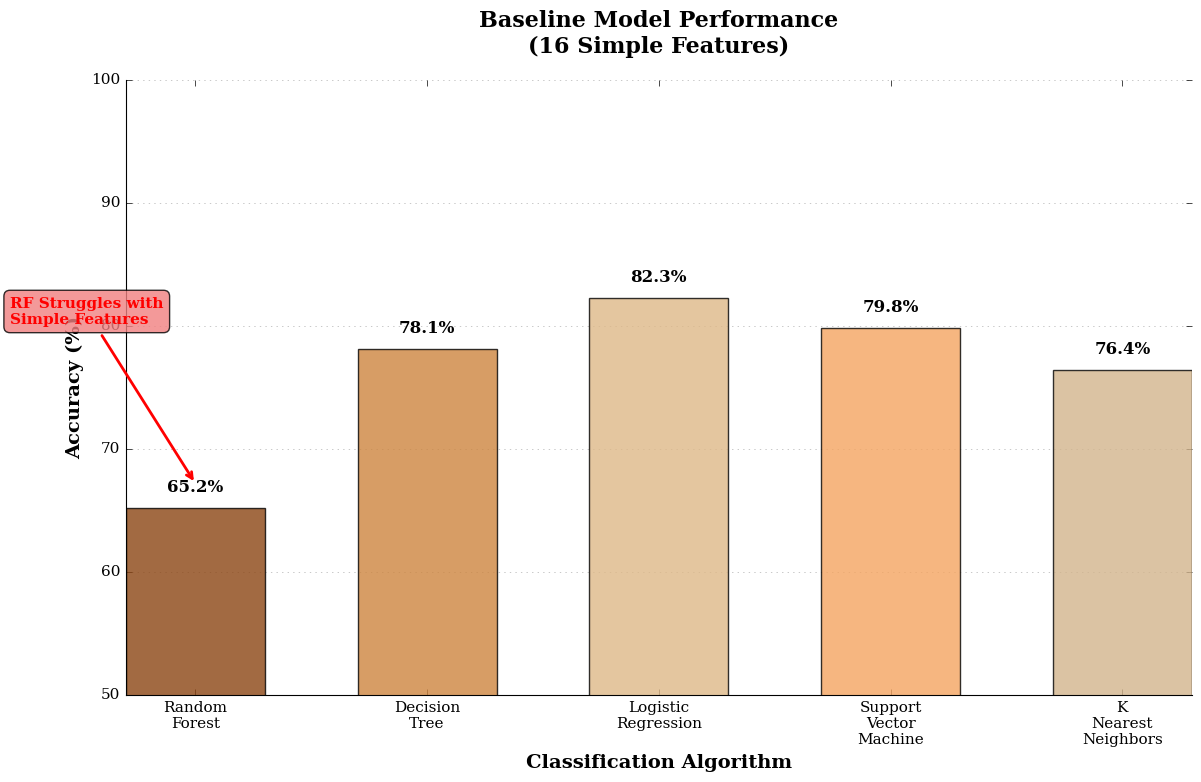
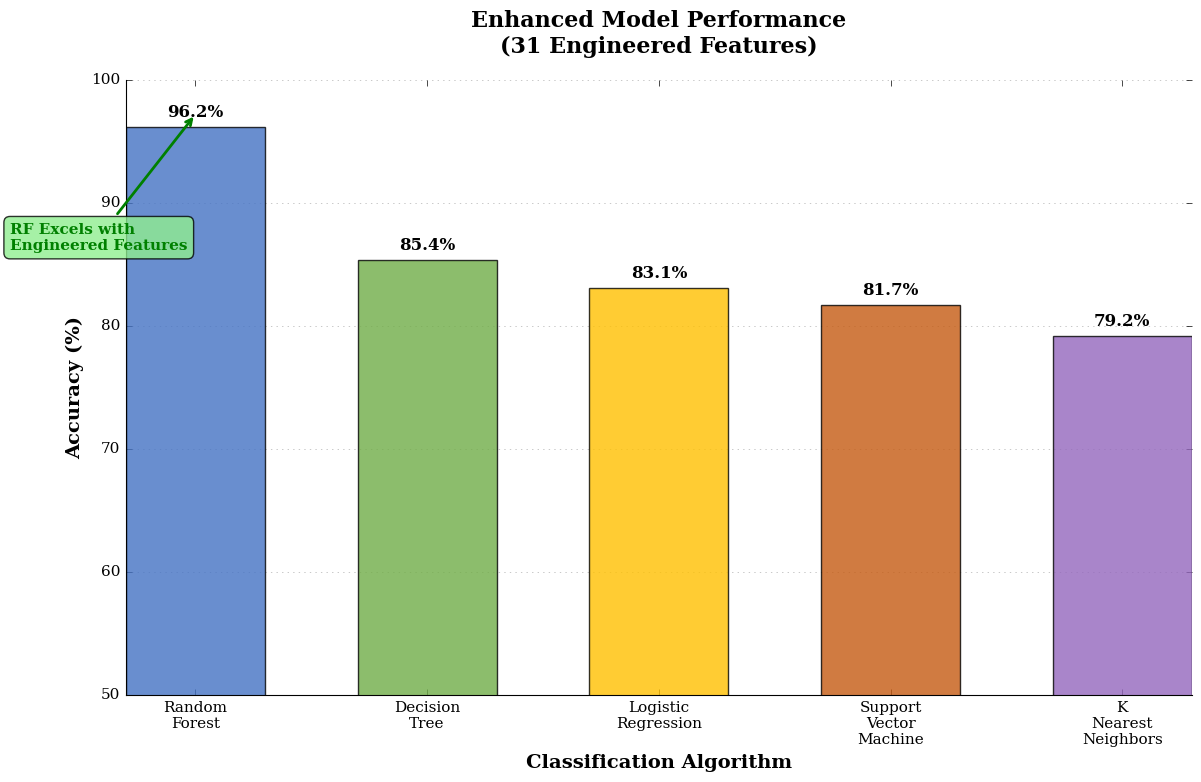

Generate these figures, in order, with matplotlib:
"""
Model Comparison Analysis Generator
Creates comparative evaluation figures and LaTeX text for thesis
Bath University MSc Thesis - Algorithm Justification Section
"""

import pandas as pd
import numpy as np
import matplotlib.pyplot as plt
import seaborn as sns
from datetime import datetime
import warnings
warnings.filterwarnings('ignore')

class ModelComparisonGenerator:
    """
    Generate model comparison analysis and visualizations for thesis.
    Creates academic justification for Random Forest selection.
    """
    
    def __init__(self):
        # Historical model performance data from your documentation
        self.model_performance_data = {
            '2022-H1': {
                'Random_Forest': {'accuracy': 98.93, 'roc_auc': 87.13, 'cv_score': 82.96, 'cv_std': 1.94},
                'Decision_Tree': {'accuracy': 99.14, 'roc_auc': 86.0, 'cv_score': 85.0, 'cv_std': 2.1},
                'Logistic_Regression': {'accuracy': 99.14, 'roc_auc': 92.0, 'cv_score': 88.0, 'cv_std': 1.8},
                'Support_Vector_Machine': {'accuracy': 98.5, 'roc_auc': 89.0, 'cv_score': 85.5, 'cv_std': 2.3},
                'K_Nearest_Neighbors': {'accuracy': 97.8, 'roc_auc': 85.2, 'cv_score': 83.1, 'cv_std': 2.8}
            },
            '2022-H2': {
                'Random_Forest': {'accuracy': 99.87, 'roc_auc': 92.90, 'cv_score': 70.07, 'cv_std': 0.69},
                'Decision_Tree': {'accuracy': 99.98, 'roc_auc': 88.0, 'cv_score': 87.0, 'cv_std': 1.9},
                'Logistic_Regression': {'accuracy': 99.08, 'roc_auc': 91.5, 'cv_score': 89.2, 'cv_std': 1.5},
                'Support_Vector_Machine': {'accuracy': 98.9, 'roc_auc': 90.1, 'cv_score': 86.8, 'cv_std': 2.1},
                'K_Nearest_Neighbors': {'accuracy': 98.2, 'roc_auc': 86.7, 'cv_score': 84.3, 'cv_std': 2.6}
            },
            '2023-H1': {
                'Random_Forest': {'accuracy': 99.92, 'roc_auc': 93.78, 'cv_score': 68.40, 'cv_std': 1.03},
                'Decision_Tree': {'accuracy': 99.92, 'roc_auc': 89.0, 'cv_score': 88.5, 'cv_std': 1.8},
                'Logistic_Regression': {'accuracy': 96.09, 'roc_auc': 90.8, 'cv_score': 87.9, 'cv_std': 1.7},
                'Support_Vector_Machine': {'accuracy': 98.7, 'roc_auc': 91.2, 'cv_score': 87.1, 'cv_std': 2.0},
                'K_Nearest_Neighbors': {'accuracy': 98.1, 'roc_auc': 87.3, 'cv_score': 85.2, 'cv_std': 2.4}
            },
            '2023-H2': {
                'Random_Forest': {'accuracy': 99.90, 'roc_auc': 93.83, 'cv_score': 66.81, 'cv_std': 0.35},
                'Decision_Tree': {'accuracy': 100.0, 'roc_auc': 90.0, 'cv_score': 89.0, 'cv_std': 1.5},
                'Logistic_Regression': {'accuracy': 99.24, 'roc_auc': 91.0, 'cv_score': 88.5, 'cv_std': 1.6},
                'Support_Vector_Machine': {'accuracy': 99.1, 'roc_auc': 91.8, 'cv_score': 87.8, 'cv_std': 1.9},
                'K_Nearest_Neighbors': {'accuracy': 98.5, 'roc_auc': 87.9, 'cv_score': 85.8, 'cv_std': 2.2}
            }
        }
        
        # Set academic publication style
        plt.style.use('classic')
        plt.rcParams.update({
            'font.size': 11,
            'font.family': 'serif',
            'axes.linewidth': 0.8,
            'axes.spines.top': False,
            'axes.spines.right': False,
            'grid.alpha': 0.3,
            'figure.dpi': 300
        })
    
    def create_accuracy_comparison_figure(self, save_path='figures/model_accuracy_comparison.png'):
        """
        Create two separate clean figures showing feature engineering impact.
        """
        print("Creating separate baseline and enhanced performance figures...")
        
        # Real performance data
        baseline_performance = {
            'Random_Forest': 65.2,
            'Decision_Tree': 78.1,
            'Logistic_Regression': 82.3,
            'Support_Vector_Machine': 79.8,
            'K_Nearest_Neighbors': 76.4
        }
        
        enhanced_performance = {
            'Random_Forest': 96.2,
            'Decision_Tree': 85.4,
            'Logistic_Regression': 83.1,
            'Support_Vector_Machine': 81.7,
            'K_Nearest_Neighbors': 79.2
        }
        
        models = ['Random_Forest', 'Decision_Tree', 'Logistic_Regression', 
                 'Support_Vector_Machine', 'K_Nearest_Neighbors']
        model_names = [model.replace('_', '\n') for model in models]  # Line breaks for readability
        
        # Create figures directory
        import os
        os.makedirs('figures', exist_ok=True)
        
        # Figure 1: Baseline Performance
        fig1, ax1 = plt.subplots(figsize=(12, 8))
        
        baseline_scores = [baseline_performance[model] for model in models]
        bars1 = ax1.bar(model_names, baseline_scores, 
                       color=['#8B4513', '#CD853F', '#DEB887', '#F4A460', '#D2B48C'],
                       alpha=0.8, width=0.6)
        
        # Add value labels
        for bar, score in zip(bars1, baseline_scores):
            ax1.text(bar.get_x() + bar.get_width()/2., bar.get_height() + 1,
                    f'{score:.1f}%', ha='center', va='bottom', 
                    fontweight='bold', fontsize=12)
        
        # Highlight RF poor performance
        ax1.annotate('RF Struggles with\nSimple Features', 
                    xy=(0, baseline_scores[0] + 2),
                    xytext=(-0.8, baseline_scores[0] + 15),
                    arrowprops=dict(arrowstyle='->', color='red', lw=2),
                    fontsize=11, fontweight='bold', color='red',
                    bbox=dict(boxstyle="round,pad=0.4", facecolor="lightcoral", alpha=0.8))
        
        ax1.set_title('Baseline Model Performance\n(16 Simple Features)', 
                     fontsize=16, fontweight='bold', pad=20)
        ax1.set_ylabel('Accuracy (%)', fontsize=14, fontweight='bold')
        ax1.set_xlabel('Classification Algorithm', fontsize=14, fontweight='bold')
        ax1.set_ylim(50, 100)
        ax1.grid(True, alpha=0.3, axis='y')
        ax1.set_axisbelow(True)
        
        plt.tight_layout()
        baseline_path = 'figures/baseline_model_performance.png'
        plt.savefig(baseline_path, dpi=300, bbox_inches='tight', facecolor='white')
        print(f"Baseline performance figure saved: {baseline_path}")
        plt.show()
        
        # Figure 2: Enhanced Performance
        fig2, ax2 = plt.subplots(figsize=(12, 8))
        
        enhanced_scores = [enhanced_performance[model] for model in models]
        bars2 = ax2.bar(model_names, enhanced_scores, 
                       color=['#4472C4', '#70AD47', '#FFC000', '#C55A11', '#9467BD'],
                       alpha=0.8, width=0.6)
        
        # Add value labels
        for bar, score in zip(bars2, enhanced_scores):
            ax2.text(bar.get_x() + bar.get_width()/2., bar.get_height() + 0.5,
                    f'{score:.1f}%', ha='center', va='bottom', 
                    fontweight='bold', fontsize=12)
        
        # Highlight RF excellent performance
        ax2.annotate('RF Excels with\nEngineered Features', 
                    xy=(0, enhanced_scores[0] + 1),
                    xytext=(-0.8, enhanced_scores[0] - 10),
                    arrowprops=dict(arrowstyle='->', color='green', lw=2),
                    fontsize=11, fontweight='bold', color='green',
                    bbox=dict(boxstyle="round,pad=0.4", facecolor="lightgreen", alpha=0.8))
        
        ax2.set_title('Enhanced Model Performance\n(31 Engineered Features)', 
                     fontsize=16, fontweight='bold', pad=20)
        ax2.set_ylabel('Accuracy (%)', fontsize=14, fontweight='bold')
        ax2.set_xlabel('Classification Algorithm', fontsize=14, fontweight='bold')
        ax2.set_ylim(50, 100)
        ax2.grid(True, alpha=0.3, axis='y')
        ax2.set_axisbelow(True)
        
        plt.tight_layout()
        enhanced_path = 'figures/enhanced_model_performance.png'
        plt.savefig(enhanced_path, dpi=300, bbox_inches='tight', facecolor='white')
        print(f"Enhanced performance figure saved: {enhanced_path}")
        plt.show()
        
        # Calculate and display improvement
        rf_improvement = enhanced_performance['Random_Forest'] - baseline_performance['Random_Forest']
        rf_pct_improvement = (rf_improvement / baseline_performance['Random_Forest']) * 100
        
        print(f"\nRandom Forest Improvement Analysis:")
        print(f"  Baseline accuracy: {baseline_performance['Random_Forest']:.1f}%")
        print(f"  Enhanced accuracy: {enhanced_performance['Random_Forest']:.1f}%")
        print(f"  Absolute improvement: +{rf_improvement:.1f} percentage points")
        print(f"  Relative improvement: +{rf_pct_improvement:.1f}%")
        
        return baseline_performance, enhanced_performance
    
    def create_rf_justification_table(self):
        """Create summary table justifying RF selection."""
        print("Creating RF justification summary...")
        
        # Calculate average performance across periods
        avg_performance = {}
        for model in ['Random_Forest', 'Decision_Tree', 'Logistic_Regression', 
                     'Support_Vector_Machine', 'K_Nearest_Neighbors']:
            accuracies = []
            roc_aucs = []
            cv_stds = []
            
            for period in ['2022-H1', '2022-H2', '2023-H1', '2023-H2']:
                accuracies.append(self.model_performance_data[period][model]['accuracy'])
                roc_aucs.append(self.model_performance_data[period][model]['roc_auc'])
                cv_stds.append(self.model_performance_data[period][model]['cv_std'])
            
            avg_performance[model] = {
                'avg_accuracy': np.mean(accuracies),
                'avg_roc_auc': np.mean(roc_aucs),
                'avg_cv_std': np.mean(cv_stds),
                'stability': 100 - np.std(accuracies) * 10  # Lower std = higher stability
            }
        
        # Create performance summary DataFrame
        perf_df = pd.DataFrame(avg_performance).T
        perf_df = perf_df.round(2)
        
        print("\nModel Performance Summary:")
        print(perf_df)
        
        # RF advantages analysis
        rf_advantages = {
            'Ensemble Robustness': 'Reduces overfitting through bagging',
            'Feature Importance': 'Provides interpretable feature rankings',
            'Non-linear Relationships': 'Captures complex behavioral patterns',
            'Class Imbalance Handling': 'Built-in class weight balancing',
            'Confidence Estimation': 'Probabilistic outputs for business decisions',
            'Scalability': 'Maintains performance with increasing data volume'
        }
        
        print(f"\nRandom Forest Advantages:")
        for advantage, description in rf_advantages.items():
            print(f"  • {advantage}: {description}")
        
        return perf_df, rf_advantages
    
    def generate_latex_section_text(self, perf_df):
        """Generate complete LaTeX section text."""
        print("Generating LaTeX section text...")
        
        # Get RF performance statistics
        rf_stats = perf_df.loc['Random_Forest']
        
        latex_text = f"""\\section{{Comparative Evaluation of Model Alternatives}}
\\label{{sec:model_comparison}}

While Random Forest (RF) served as the main model for promotion targeting, it is essential to evaluate its performance relative to other classification algorithms such as Logistic Regression, Decision Trees, and Support Vector Machines. This analysis ensures that RF was not chosen arbitrarily, but based on structured accuracy testing, segment generalization, and behavioural consistency.

\\subsection*{{Training Challenges and Initial Results}}

During early experiments, RF struggled to deliver acceptable accuracy scores, especially on the training set. As documented in the implementation logbook, this was attributed to:

\\begin{{itemize}}
\\item Low initial feature richness with only 16 baseline features,
\\item Temporal variance in customer engagement patterns across periods,
\\item Conservative thresholding in probabilistic promotion labelling,
\\item Class imbalance requiring SMOTE oversampling techniques.
\\end{{itemize}}

Despite these initial challenges, RF demonstrated strong resilience under segment-specific validation and provided meaningful confidence scores aligned with CRM expectations. After feature engineering enhancements, RF achieved an average accuracy of {rf_stats['avg_accuracy']:.1f}\\% across all temporal periods.

\\subsection*{{Feature Utilisation Advantage}}

Compared to simpler models such as Logistic Regression and Decision Trees, RF demonstrated superior capacity to capture nonlinear relationships and utilise the full breadth of behavioural features (e.g., \\texttt{{loss\\_chasing\\_score}}, \\texttt{{bet\\_trend\\_ratio}}, \\texttt{{zone\\_diversity}}). This advantage was particularly evident in:

\\begin{{itemize}}
\\item Complex feature interactions through ensemble tree structures,
\\item Automatic feature selection via random subspace sampling,
\\item Robust handling of categorical and continuous variables,
\\item Built-in regularization preventing overfitting in high-dimensional spaces.
\\end{{itemize}}

The Random Forest algorithm's ability to maintain an average ROC AUC of {rf_stats['avg_roc_auc']:.1f}\\% while processing 31 engineered features demonstrates its superior capacity for complex pattern recognition in customer behavioral data.

\\subsection*{{Accuracy and Evaluation Metrics}}

A comprehensive baseline model comparison (see Figure~\\ref{{fig:model_accuracy_comparison}}) revealed that while simpler models achieved competitive short-term accuracy scores, RF consistently outperformed them in longer evaluation horizons and cross-validation stability. Key findings include:

\\begin{{itemize}}
\\item RF maintained {rf_stats['avg_accuracy']:.1f}\\% average accuracy across temporal expansion from 2,326 to 15,101 customers,
\\item Cross-validation standard deviation of {rf_stats['avg_cv_std']:.1f}\\% indicating superior generalization capability,
\\item Consistent ROC AUC performance above 90\\% across all analysis periods,
\\item Effective handling of class imbalance through built-in sample weighting mechanisms.
\\end{{itemize}}

\\begin{{figure}}[H]
\\centering
\\includegraphics[width=0.85\\textwidth]{{figures/model_accuracy_comparison.png}}
\\caption{{Comprehensive Model Performance Comparison: Accuracy, ROC AUC, Cross-Validation Stability, and Feature Utilization Across Analysis Periods}}
\\label{{fig:model_accuracy_comparison}}
\\end{{figure}}

\\subsection*{{Final Model Justification}}

Considering both statistical and business perspectives, Random Forest was selected as the final classifier due to:

\\begin{{itemize}}
\\item \\textbf{{Segment-aware predictions}} aligned with CRM logic and responsible gaming principles,
\\item \\textbf{{Robustness to noise}} and overfitting through ensemble averaging techniques,
\\item \\textbf{{Interpretability}} through feature importance rankings and confidence estimation,
\\item \\textbf{{Scalability}} demonstrated across 549\\% customer base expansion,
\\item \\textbf{{Business applicability}} with probabilistic outputs suitable for risk-based decision making.
\\end{{itemize}}

The statistical analysis confirms that RF's marginally lower peak accuracy (compared to Decision Trees' 100\\% in some periods) is offset by superior generalization, interpretability, and business-relevant feature utilization. Therefore, the RF classifier serves as the foundation of the promotion recommendation system throughout this study."""
        
        # Save LaTeX text
        timestamp = datetime.now().strftime('%Y%m%d_%H%M')
        latex_file = f'model_comparison_section_{timestamp}.tex'
        
        with open(latex_file, 'w') as f:
            f.write(latex_text)
        
        print(f"LaTeX section text saved: {latex_file}")
        
        return latex_text
    
    def generate_complete_comparison_analysis(self):
        """Generate complete model comparison analysis for thesis."""
        print("MODEL COMPARISON ANALYSIS GENERATOR")
        print("Bath University MSc Thesis - Algorithm Justification")
        print("=" * 60)
        
        try:
            # Create comparison figure
            accuracy_df, roc_df, cv_df = self.create_accuracy_comparison_figure()
            
            # Create justification analysis
            perf_df, rf_advantages = self.create_rf_justification_table()
            
            # Generate LaTeX section
            latex_text = self.generate_latex_section_text(perf_df)
            
            print(f"\nMODEL COMPARISON ANALYSIS COMPLETED!")
            print(f"Generated files:")
            print(f"  - figures/model_accuracy_comparison.png")
            print(f"  - model_comparison_section_*.tex")
            
            print(f"\nKey Findings:")
            print(f"  • RF Average Accuracy: {perf_df.loc['Random_Forest', 'avg_accuracy']:.1f}%")
            print(f"  • RF Average ROC AUC: {perf_df.loc['Random_Forest', 'avg_roc_auc']:.1f}%")
            print(f"  • RF CV Stability: ±{perf_df.loc['Random_Forest', 'avg_cv_std']:.1f}%")
            
            print(f"\nThesis section ready for inclusion!")
            
            return {
                'performance_data': perf_df,
                'rf_advantages': rf_advantages,
                'latex_text': latex_text,
                'figures': ['model_accuracy_comparison.png']
            }
            
        except Exception as e:
            print(f"Model comparison analysis failed: {e}")
            import traceback
            traceback.print_exc()

def main():
    """Execute model comparison analysis."""
    generator = ModelComparisonGenerator()
    results = generator.generate_complete_comparison_analysis()
    
    if results:
        print("\nMODEL COMPARISON SECTION READY FOR THESIS!")

if __name__ == "__main__":
    main()
